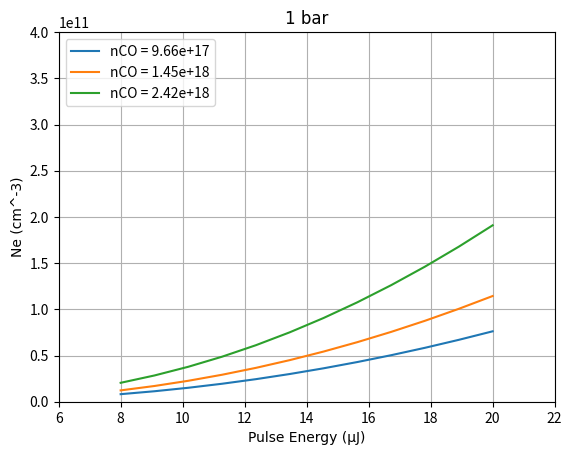
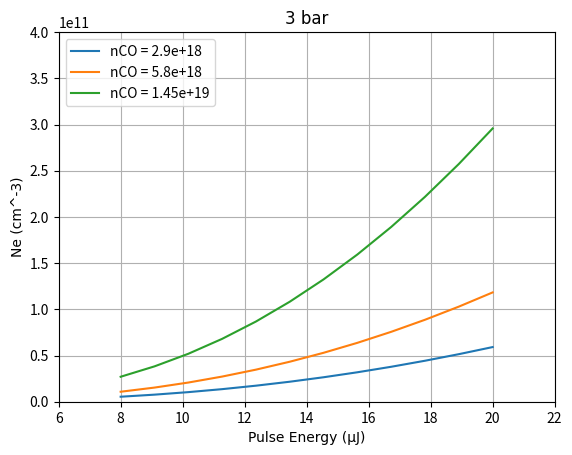
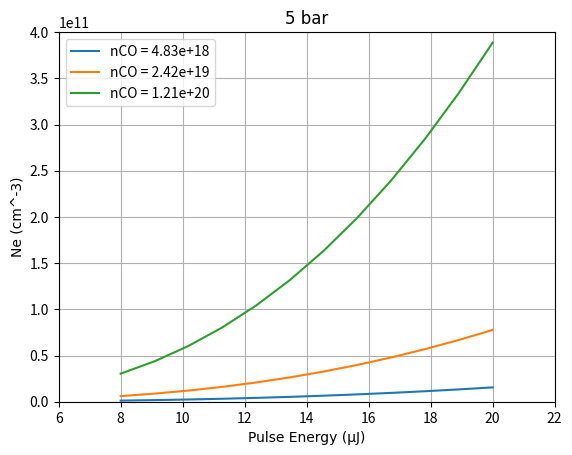

Here is the Python script that generated these plots, in order:
import numpy as np
from matplotlib import pyplot as plt
tnrfont = {'fontname':'Times New Roman'}


planck = 6.626*10**-34                  #J-s
pls_dur = 100*10**-15                      #s
rep_rate = 1000                           #Hz
l_area = 1.12e-12                   #cm^2
ph_lambd = 230.1*10**-9                  #m
c = 3*10**8                             #m/s
ph_freq = c/ph_lambd                    #Hz
l_linewidth = 200*c*100                   #Hz


k = 1.38*10**-23                        #Boltzmann Constant in SI
m = 28*10**-3/(6.023*10**23)            #Atom Mass (kg)

I_mod = np.exp(-0.011*12.7-0.138*2.5)
sig_0 = 1.5e-35
sig_2 = sig_0/(np.sqrt(np.pi)*l_linewidth)
sig_ion = 10e-18
sig_Q = 28.4e-16                    #Quenching cross section (cm^2)
a = 1/(24.3e-9)                             # s^-1


def get_w13(I,sig_2,P):
    return sig_2*np.power(I,2)

def get_q(I,sig_Q):
    return sig_Q*np.power(I,1)

def get_p_ion(I,sig_ion,P):
    return sig_ion*np.power(I,1)


nCO = np.array(([[9.66e17,4], [1.45e18,6], [2.42e18,10]],[[2.9e18,4], [5.8e18,8], [1.45e19,20]],[[4.83e18,4], [2.42e19,20], [1.21e20,100]]))
P = [1,3,5]

ne_n_percent = [0,0,0] 
i = 0
for nCO_row in nCO[0:][:]:
    for nCO_obj in nCO_row:
        plt.figure(str(i+1))
        n_percent = nCO_obj[1]
        n = [nCO_obj[0],0]  
        count = 0
        for E in np.linspace(8e-6, 20e-6, 12):
            ph_no = E*1000*0.7/(planck*ph_freq)*((1+0.25*np.log(P[i]))/np.power(1.5,P[i]-1))
            ph_I = ph_no/l_area
            w13 = get_w13(ph_I,sig_2,P[i])
            q = get_q(ph_I,sig_Q)           
            p_ion = get_p_ion(ph_I,sig_ion, P[i])
            
            A = w13 + q + p_ion + a
            K = (A+w13)/2 + 0.5*np.sqrt(np.power(A+w13,2)-4*w13*(p_ion+q))
            L = (A+w13)/2 - 0.5*np.sqrt(np.power(A+w13,2)-4*w13*(p_ion+q))
            n[1] = p_ion*n[0]/(p_ion+q)*(1+(L/(K-L))*np.exp(-K*pls_dur)-(K/(K-L))*np.exp(-L*pls_dur))
            #print(((1+0.25*np.log(P[i]))))
            if count == 0:
                n1 = [n[0]]
                ne = [n[1]]
                count += 1
            else:
                n1.append(n[0])
                ne.append(n[1])
            
               
        print("{:.3e}".format(ne[11]))
            
        plt.plot(np.linspace(8, 20, 12),ne, label = "nCO = " + str(nCO_obj[0]))
        
    
    plt.xlabel("Pulse Energy (μJ)", **tnrfont)
    plt.ylabel("Ne (cm^-3)", **tnrfont)
    plt.xlim([6,22])
    plt.ylim([0,4e11])
    plt.grid(True)
    plt.title(str(P[i])+" bar",**tnrfont)
    plt.legend(loc = 2)
    i+=1

plt.show()
